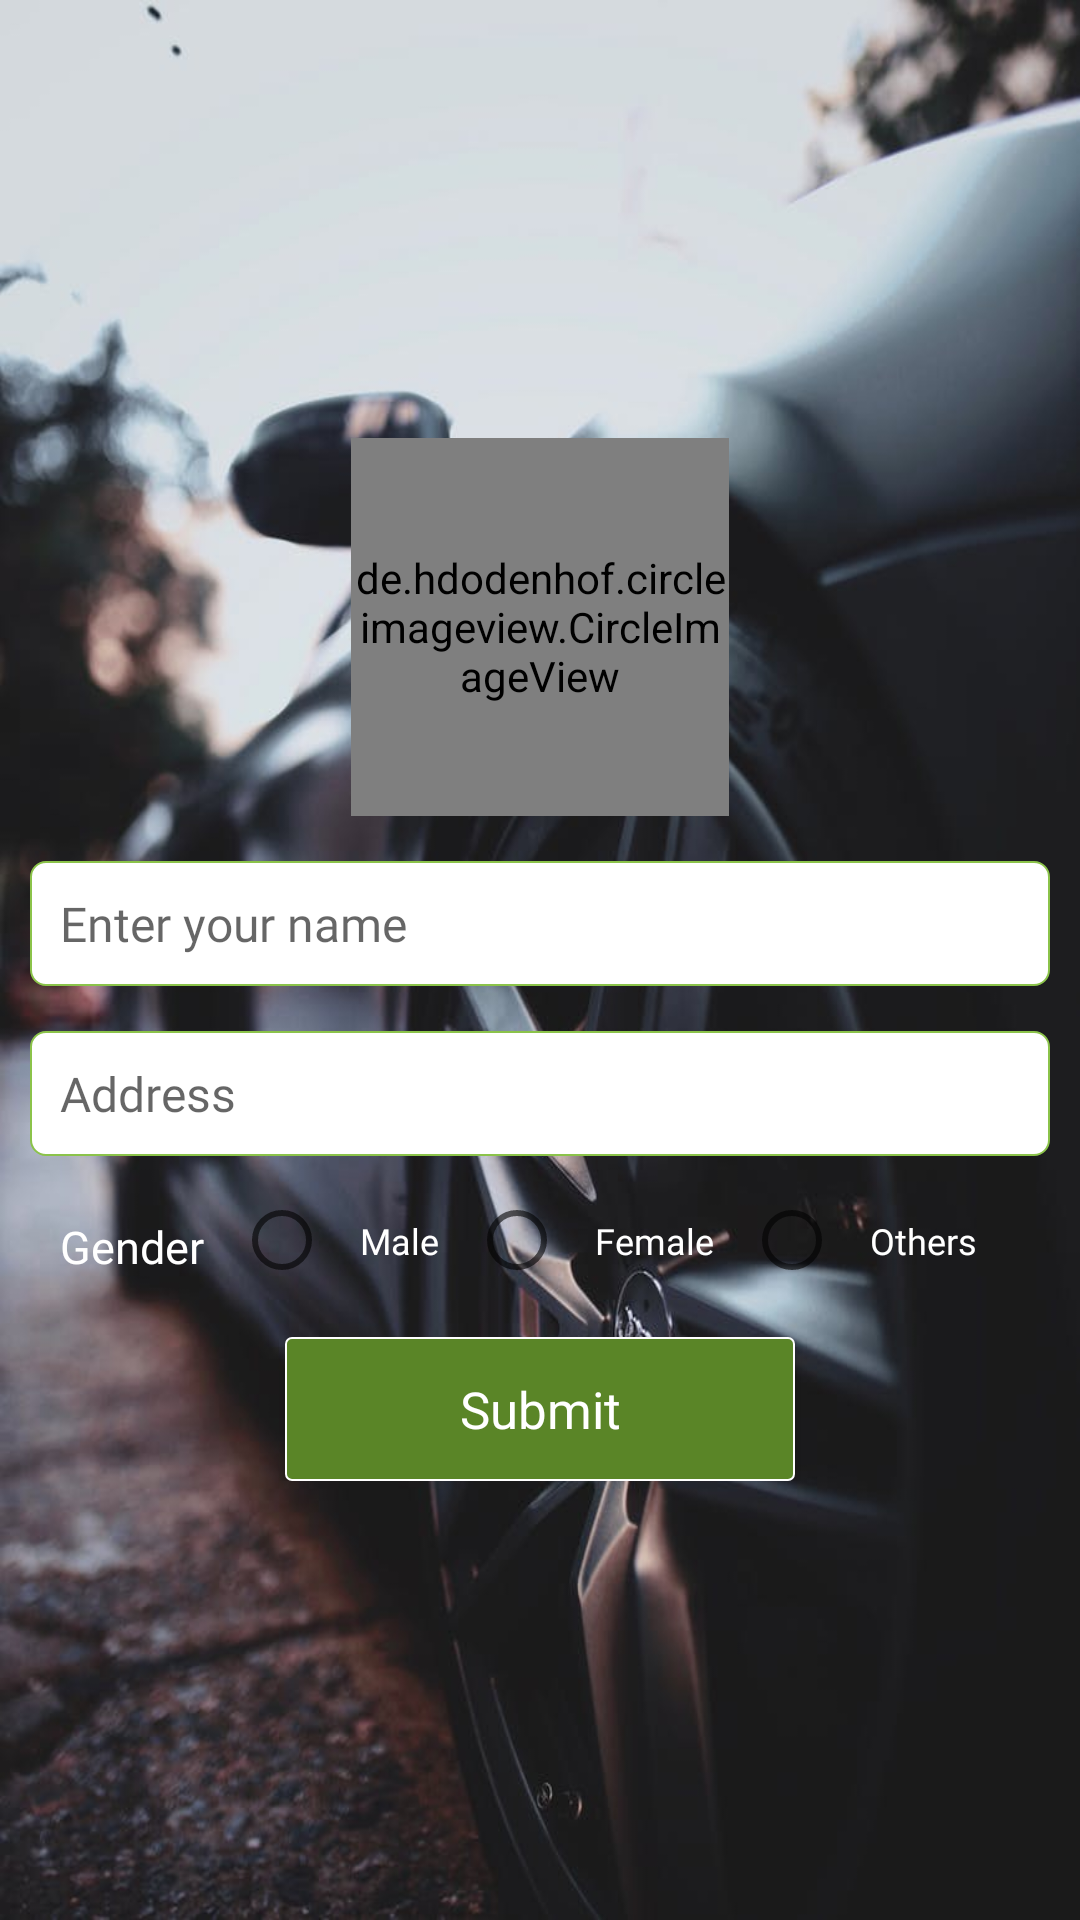

Layout XML and referenced resources for this Android screen:
<!-- AndroidManifest.xml: application theme AppTheme -->
<!-- res/layout/activity_sign_up.xml -->
<?xml version="1.0" encoding="utf-8"?>
<RelativeLayout xmlns:android="http://schemas.android.com/apk/res/android"
    xmlns:tools="http://schemas.android.com/tools"
    android:layout_width="match_parent"
    android:layout_height="match_parent"
    android:orientation="vertical"
    android:padding="10dp"
    tools:context=".user.SignUpActivity"
    android:background="@drawable/car4">


    <LinearLayout
        android:layout_width="match_parent"
        android:layout_height="wrap_content"
        android:layout_centerInParent="true"
        android:orientation="vertical">

        <de.hdodenhof.circleimageview.CircleImageView xmlns:app="http://schemas.android.com/apk/res-auto"
            android:id="@+id/profileImage"
            android:layout_gravity="center"
            android:layout_width="126dp"
            android:layout_height="126dp"
            android:src="@drawable/profile"
            app:civ_border_color="#FF000000"
            app:civ_border_width="2dp" />

        <EditText
            android:id="@+id/userName"
            android:background="@drawable/style_button_lining"
            android:fontFamily="@font/ralewaylight"
            android:textSize="16sp"
            android:layout_marginTop="15dp"
            android:textColor="@color/colorText"
            android:layout_width="match_parent"
            android:layout_height="wrap_content"
            android:hint="Enter your name" />

        <EditText
            android:id="@+id/userAddress"
            android:layout_width="match_parent"
            android:layout_height="wrap_content"
            android:hint="Address"
            android:background="@drawable/style_button_lining"
            android:fontFamily="@font/ralewaylight"
            android:textSize="16sp"
            android:layout_marginTop="15dp"
            android:textColor="@color/colorText"/>

        <LinearLayout
            android:layout_width="match_parent"
            android:layout_height="wrap_content"
            android:orientation="horizontal"
            android:layout_marginTop="10dp">

            <TextView
                android:layout_width="wrap_content"
                android:layout_height="wrap_content"
                android:padding="10dp"
                android:text="Gender"
                android:textColor="@color/colorWhite"
                android:fontFamily="@font/raleway_semi_bold"
                android:textSize="15sp" />

            <RadioGroup
                android:id="@+id/radioGroupGender"
                android:layout_width="wrap_content"
                android:layout_height="wrap_content"
                android:orientation="horizontal">

                <RadioButton
                    android:id="@+id/radioButtonMale"
                    android:layout_width="wrap_content"
                    android:layout_height="wrap_content"
                    android:hint="Male"
                    android:fontFamily="@font/raleway_semi_bold"
                    android:textSize="12sp"
                    android:textColorHint="@color/colorWhite"
                    android:padding="10dp" />

                <RadioButton
                    android:id="@+id/radioButtonFemale"
                    android:layout_width="wrap_content"
                    android:layout_height="wrap_content"
                    android:hint="Female"
                    android:fontFamily="@font/raleway_semi_bold"
                    android:textSize="12sp"
                    android:textColorHint="@color/colorWhite"
                    android:padding="10dp" />

                <RadioButton
                    android:id="@+id/radioButtonOthers"
                    android:layout_width="wrap_content"
                    android:layout_height="wrap_content"
                    android:hint="Others"
                    android:fontFamily="@font/raleway_semi_bold"
                    android:textSize="12sp"
                    android:textColorHint="@color/colorWhite"
                    android:padding="10dp" />

            </RadioGroup>
        </LinearLayout>

        <Button
            android:id="@+id/btnSubmitUser"
            android:layout_width="170dp"
            android:layout_height="wrap_content"
            android:layout_gravity="center"
            android:text="Submit"
            android:background="@drawable/style_button_solid"
            android:textColor="@color/colorWhite"
            android:textAllCaps="false"
            android:textSize="17sp"
            android:layout_marginTop="10dp"
            android:fontFamily="@font/raleway_semi_bold"
            />
    </LinearLayout>

</RelativeLayout>
<!-- resources referenced by this layout -->
<resources>
  <color name="colorText">#3C3B3B</color>
  <color name="colorWhite">#FFFFFF</color>
  <!-- drawable car4: jpeg bitmap (drawable, 56511 bytes) -->
  <!-- drawable style_button_lining (drawable) -->
  <?xml version="1.0" encoding="utf-8"?>
   
  <shape xmlns:android="http://schemas.android.com/apk/res/android" 
      android:shape="rectangle"> 
          <stroke android:width="0.7dip"
              android:color="#8BC34A"/>
          <solid
                  android:color="@color/colorWhite"/>
  
          <padding
                  android:bottom="10dp"
                  android:top="10dp"
                  android:left="10dp"
                  android:right="10dp"/>
  
          <corners
              android:radius="5dp"/>
  </shape>
  <!-- drawable style_button_solid (drawable) -->
  <?xml version="1.0" encoding="utf-8"?>
   
  <shape xmlns:android="http://schemas.android.com/apk/res/android" 
      android:shape="rectangle"> 
          <stroke android:width="0.5dip"
              android:color="#fff"/>
          <solid android:color="#5A8527"/>
  
          <padding
                  android:left="10dp"
                  android:right="10dp"/>
  
          <corners
              android:radius="2dp"/>
  </shape>
  <style name="AppTheme" parent="Theme.AppCompat.Light.NoActionBar">
          
          <item name="colorPrimary">@color/colorPrimary</item>
          <item name="colorPrimaryDark">@color/colorPrimaryDark</item>
          <item name="colorAccent">@color/colorAccent</item>
      </style>
  <color name="colorPrimary">#8BC34A</color>
  <color name="colorPrimaryDark">#5A8527</color>
  <color name="colorAccent">#5A8527</color>
</resources>
